Run: headless pygame with SDL's dummy video driver; simulated clock (each Clock.tick advances the game by its frame time, no real sleeping); random seed 0; keys injected as events and as key.get_pressed() state; no mouse input.
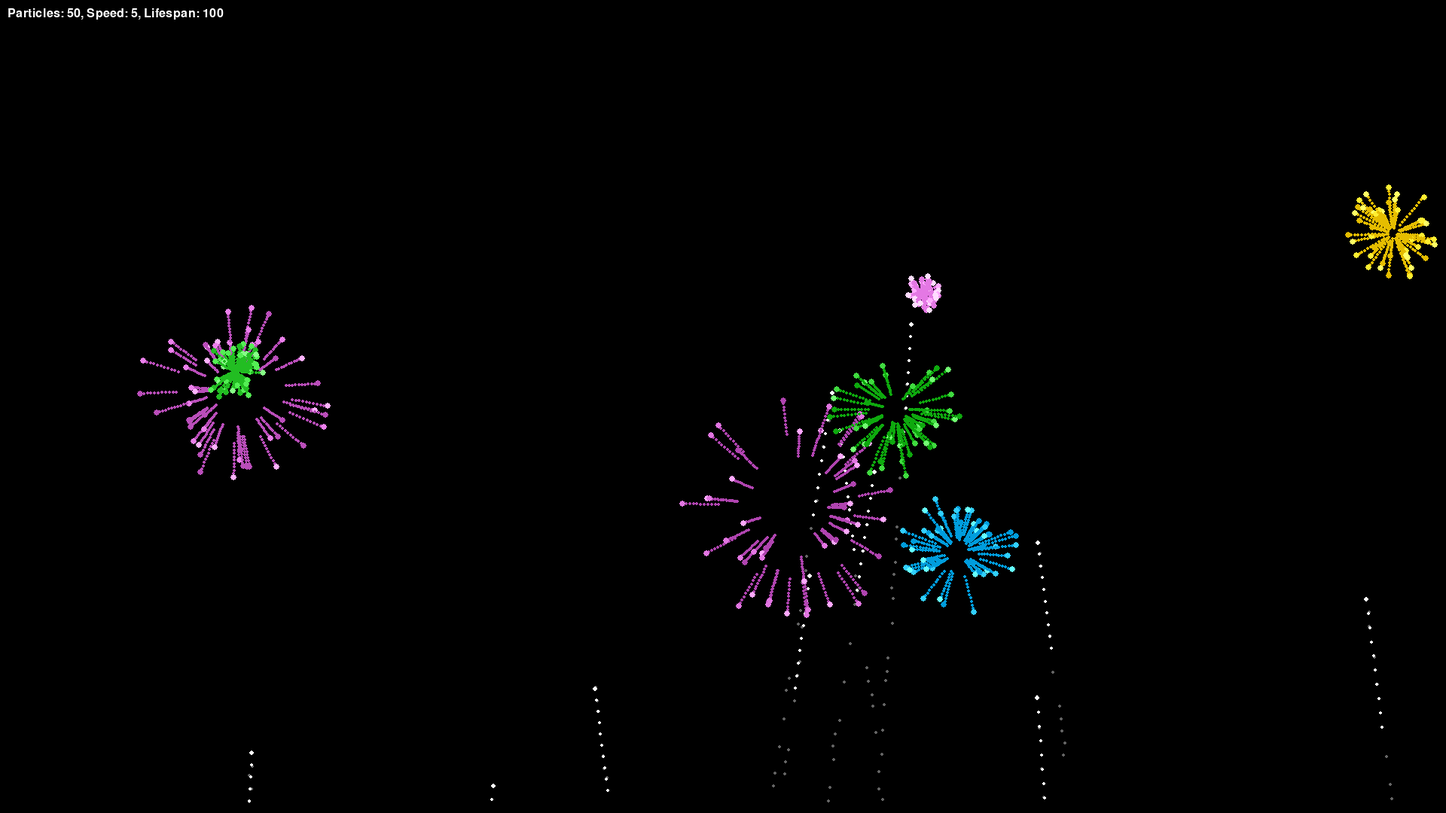
Frame 1 of 4 · flips 1–60 · no input
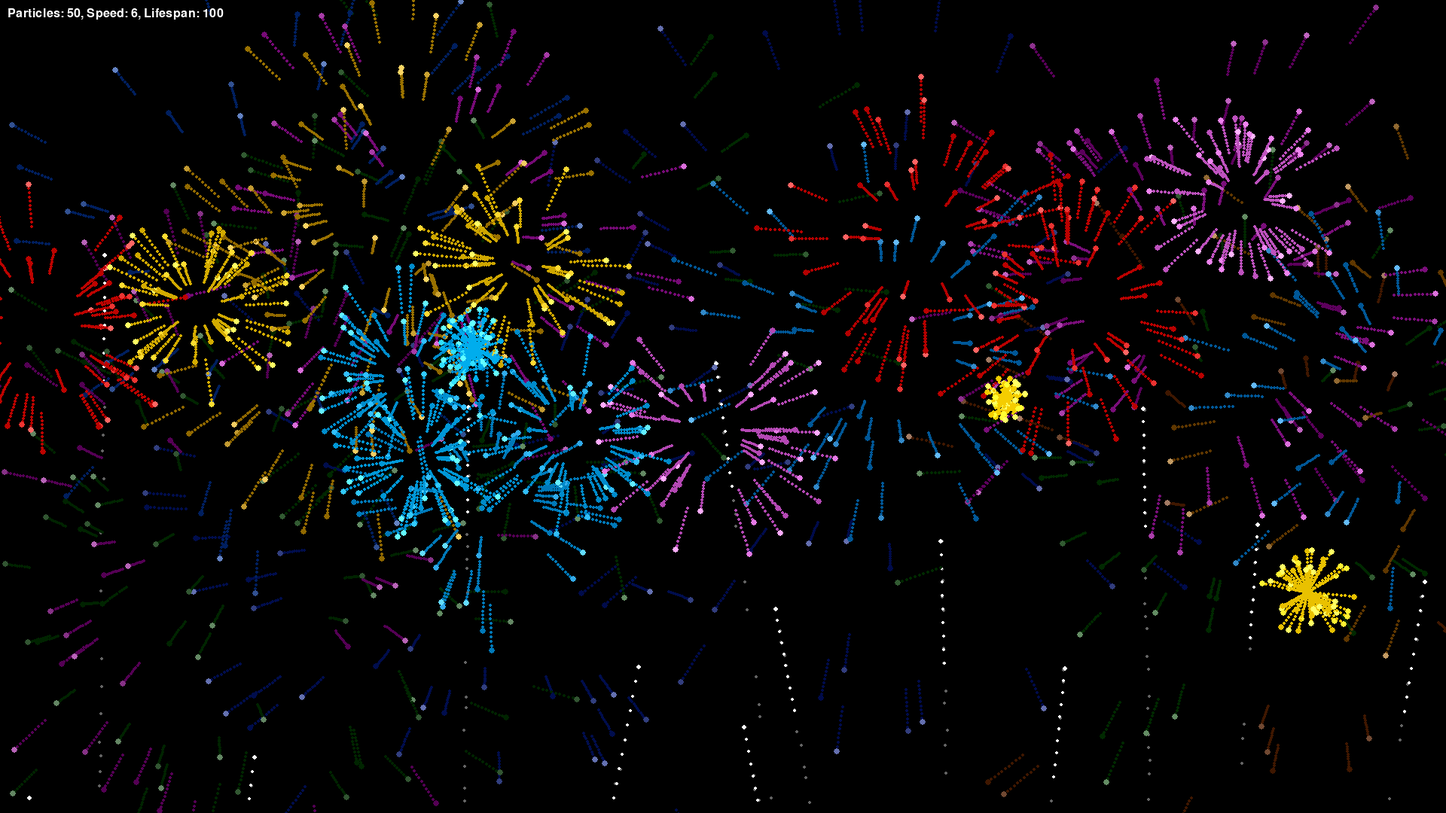
Frame 2 of 4 · flips 61–180 · tapped SPACE, RETURN · held RIGHT (→), D
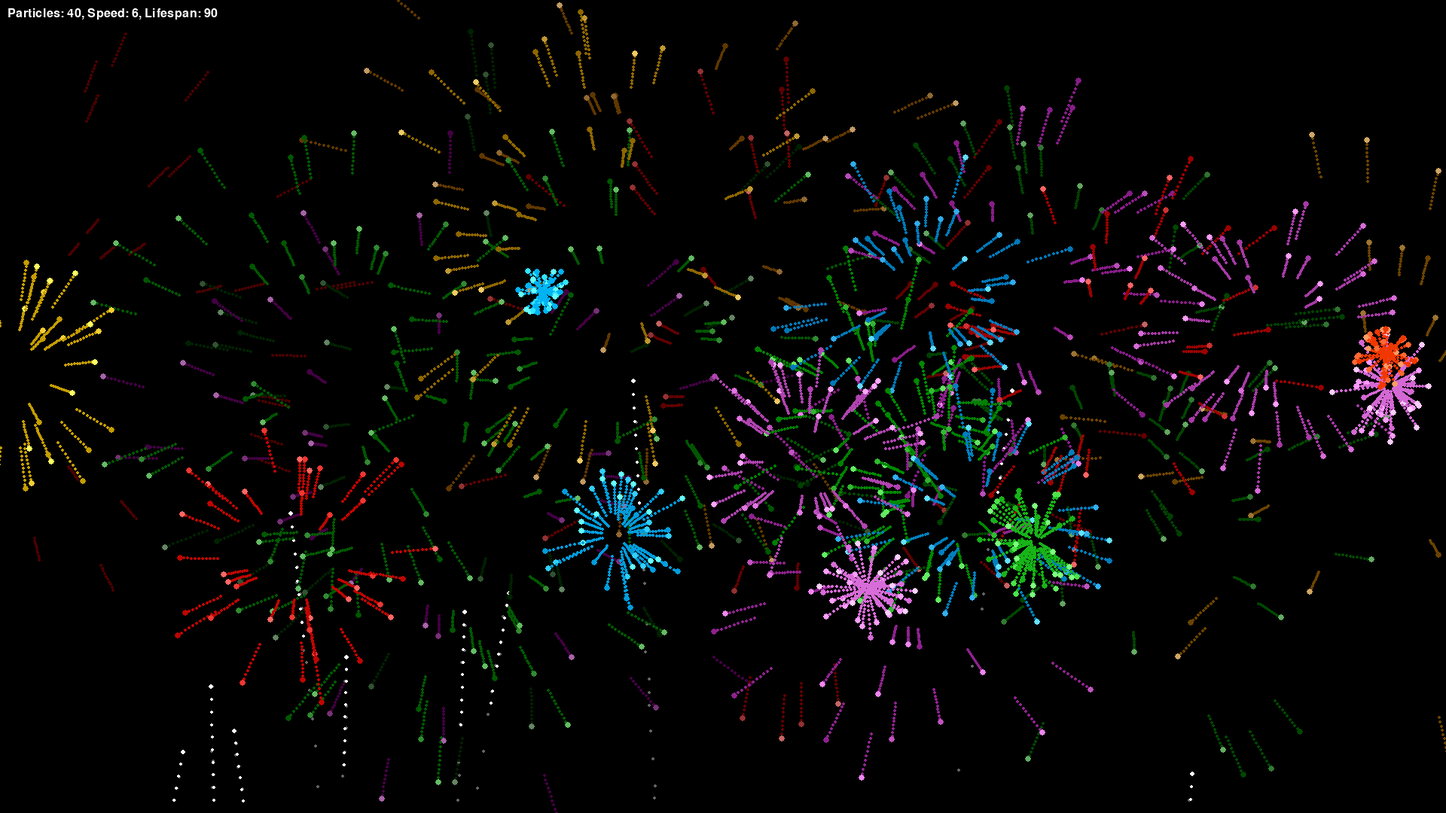
Frame 3 of 4 · flips 181–300 · held DOWN (↓), S
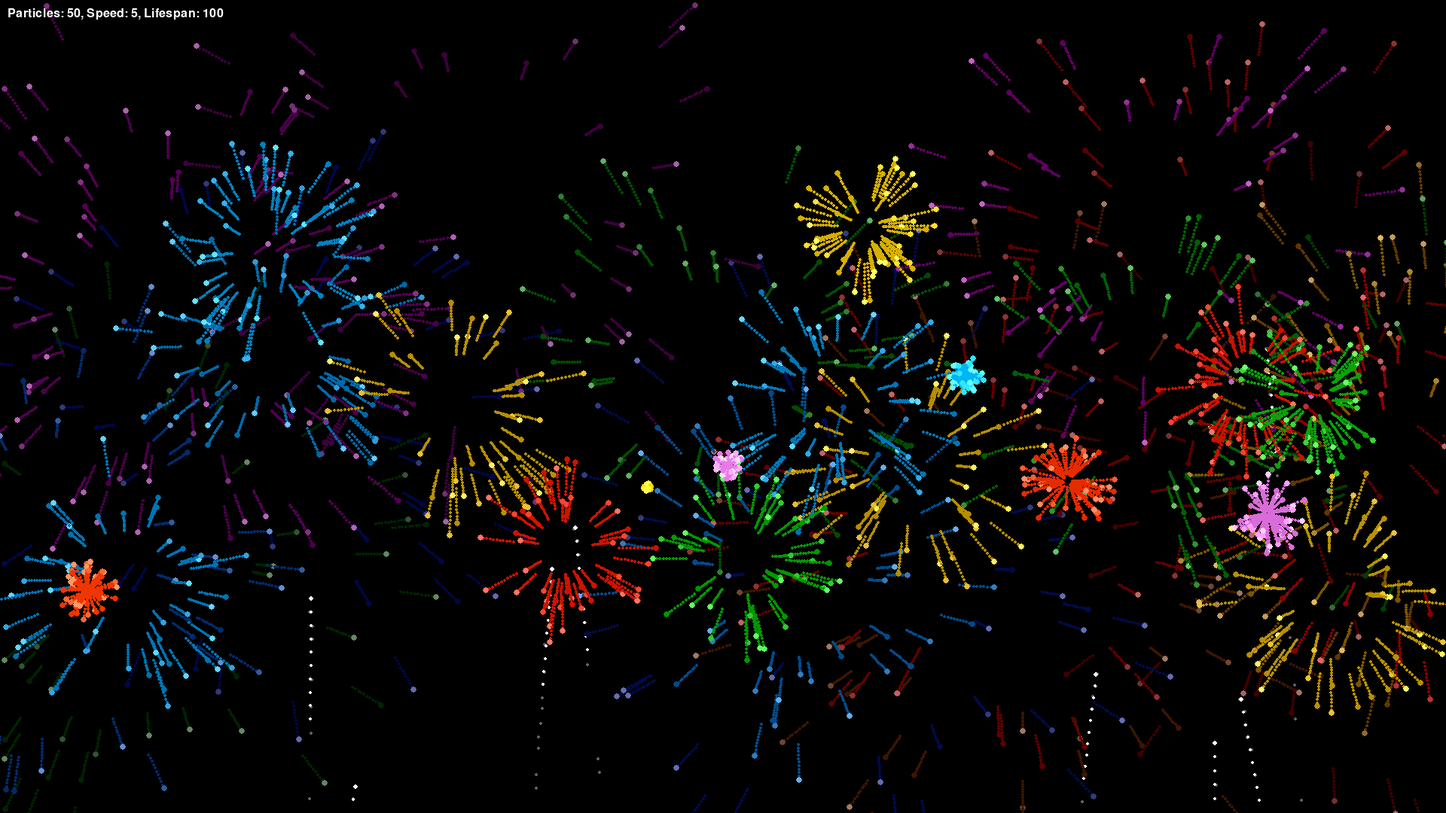
Frame 4 of 4 · flips 301–420 · held LEFT (←), A, UP (↑), W

The pygame program that drew these frames:

import pygame
import random
import math
import sys


# Initialize Pygame
pygame.init()
pygame.display.set_caption("Fireworks Display")

# Screen dimensions
WIDTH, HEIGHT = 1920, 1080
screen = pygame.display.set_mode((WIDTH, HEIGHT))

# Colors
BLACK = (0, 0, 0)
WHITE = (255, 255, 255)
STAR_COLORS = [
    (255, 215, 0),
    (255, 69, 0),
    (0, 191, 255),
    (50, 205, 50),
    (238, 130, 238)
]

# Explosion parameters
NUM_PARTICLES = 50
PARTICLE_LIFESPAN = 100
EXPLOSION_SPEED = 5
GRAVITY = 0.1

class Rocket:
    def __init__(self):
        # Start from bottom of screen at random x position
        self.x = random.randint(0, WIDTH)
        self.y = HEIGHT
        # Initial velocity
        self.speed = random.uniform(15, 20)
        self.angle = -math.pi / 2 + random.uniform(-0.2, 0.2)  # Mostly upward
        # Trail properties
        self.trail = []
        self.color = (255, 255, 255)  # White trail for rocket
        self.exploded = False
        # Target height for explosion
        self.target_height = random.randint(HEIGHT // 4, 3 * HEIGHT // 4)
        # Smoke particles for visual effect
        self.smoke_particles = []

    def update(self):
        # Update position based on angle and speed
        self.x += math.cos(self.angle) * self.speed
        self.y += math.sin(self.angle) * self.speed

        # Add smoke effect with a 50% chance each frame
        if random.random() < 0.5:
            self.smoke_particles.append({
                'x': self.x + random.uniform(-2, 2),
                'y': self.y + random.uniform(-2, 2),
                'alpha': 255,
                'size': random.uniform(2, 3)
            })

        # Update smoke particles
        for smoke in self.smoke_particles[:]:
            smoke['alpha'] -= 5
            if smoke['alpha'] <= 0:
                self.smoke_particles.remove(smoke)

        # Update trail points
        self.trail.append((self.x, self.y))
        if len(self.trail) > 10:
            self.trail.pop(0)

        # Check if rocket has reached the target height to explode
        if self.y <= self.target_height:
            self.exploded = True
            return True
        return False

    def draw(self, surface):
        # Draw smoke particles
        for smoke in self.smoke_particles:
            pygame.draw.circle(
                surface,
                (100, 100, 100),
                (int(smoke['x']), int(smoke['y'])),
                int(smoke['size'])
            )
        # Draw trail points with fading effect
        for i, (tx, ty) in enumerate(self.trail):
            alpha = int(255 * (i / len(self.trail)))
            pygame.draw.circle(surface, self.color, (int(tx), int(ty)), 2)
        # Draw the rocket
        pygame.draw.circle(surface, self.color, (int(self.x), int(self.y)), 3)

class Particle:
    def __init__(self, x, y, color):
        self.x = x
        self.y = y
        self.angle = random.uniform(0, 2 * math.pi)
        self.speed = random.uniform(2, EXPLOSION_SPEED)
        self.lifespan = PARTICLE_LIFESPAN
        self.color = color
        self.gravity_effect = random.uniform(0.05, GRAVITY)
        self.trail = []

    def update(self):
        self.trail.append((self.x, self.y))
        if len(self.trail) > 10:
            self.trail.pop(0)

        self.x += math.cos(self.angle) * self.speed
        self.y += math.sin(self.angle) * self.speed + self.gravity_effect

        self.lifespan -= 1
        # Gradually darken the color over time
        self.color = (
            max(0, self.color[0] - 2),
            max(0, self.color[1] - 2),
            max(0, self.color[2] - 2),
        )

    def draw(self, surface):
        # Draw the particle trail
        for i, (tx, ty) in enumerate(self.trail):
            alpha = max(255 - (i * 25), 0)
            pygame.draw.circle(surface, self.color, (int(tx), int(ty)), 2)
        # Draw the particle itself with a bit of sparkle
        if self.lifespan > 0:
            sparkle_factor = random.choice([0, 50, 100])
            spark_color = (
                min(255, self.color[0] + sparkle_factor),
                min(255, self.color[1] + sparkle_factor),
                min(255, self.color[2] + sparkle_factor),
            )
            pygame.draw.circle(surface, spark_color, (int(self.x), int(self.y)), 4)

def main():
    global NUM_PARTICLES, EXPLOSION_SPEED, PARTICLE_LIFESPAN

    clock = pygame.time.Clock()
    particles = []
    rockets = []
    last_rocket_time = 0
    rocket_interval = 30  # Frames between rocket launches

    running = True

    # Define a custom event for quitting after 30 seconds
    QUIT_EVENT = pygame.USEREVENT + 1
    pygame.time.set_timer(QUIT_EVENT, 15000)

    while running:
        current_time = pygame.time.get_ticks()
        screen.fill(BLACK)

        # Process events
        for event in pygame.event.get():
            if event.type == pygame.QUIT:
                running = False
            elif event.type == QUIT_EVENT:
                print("15 seconds elapsed. Quitting the game...")
                running = False
            elif event.type == pygame.KEYDOWN:
                if event.key == pygame.K_UP:
                    NUM_PARTICLES += 10
                elif event.key == pygame.K_DOWN:
                    NUM_PARTICLES = max(10, NUM_PARTICLES - 10)
                elif event.key == pygame.K_LEFT:
                    EXPLOSION_SPEED = max(2, EXPLOSION_SPEED - 1)
                elif event.key == pygame.K_RIGHT:
                    EXPLOSION_SPEED += 1
                elif event.key == pygame.K_w:
                    PARTICLE_LIFESPAN += 10
                elif event.key == pygame.K_s:
                    PARTICLE_LIFESPAN = max(10, PARTICLE_LIFESPAN - 10)
                elif event.key == pygame.K_SPACE:
                    rockets.append(Rocket())
                elif event.key == pygame.K_ESCAPE:
                    running = False

        # Automatically launch rockets on random intervals
        if current_time - last_rocket_time > rocket_interval:
            rockets.append(Rocket())
            last_rocket_time = current_time
            rocket_interval = random.randint(20, 60)

        # Update and draw rockets; trigger explosion when necessary
        for rocket in rockets[:]:
            if rocket.update():
                color = random.choice(STAR_COLORS)
                particles.extend([Particle(rocket.x, rocket.y, color) for _ in range(NUM_PARTICLES)])
                rockets.remove(rocket)
            else:
                rocket.draw(screen)

        # Update and draw explosion particles
        for particle in particles[:]:
            particle.update()
            particle.draw(screen)
            if particle.lifespan <= 0:
                particles.remove(particle)

        # Display control parameters
        font = pygame.font.Font(None, 24)
        params_text = font.render(
            f"Particles: {NUM_PARTICLES}, Speed: {EXPLOSION_SPEED}, Lifespan: {PARTICLE_LIFESPAN}",
            True,
            WHITE
        )
        screen.blit(params_text, (10, 10))

        pygame.display.flip()
        clock.tick(60)

    # Cleanup and exit after leaving the loop
    pygame.quit()
    sys.exit()

if __name__ == "__main__":
    main()
